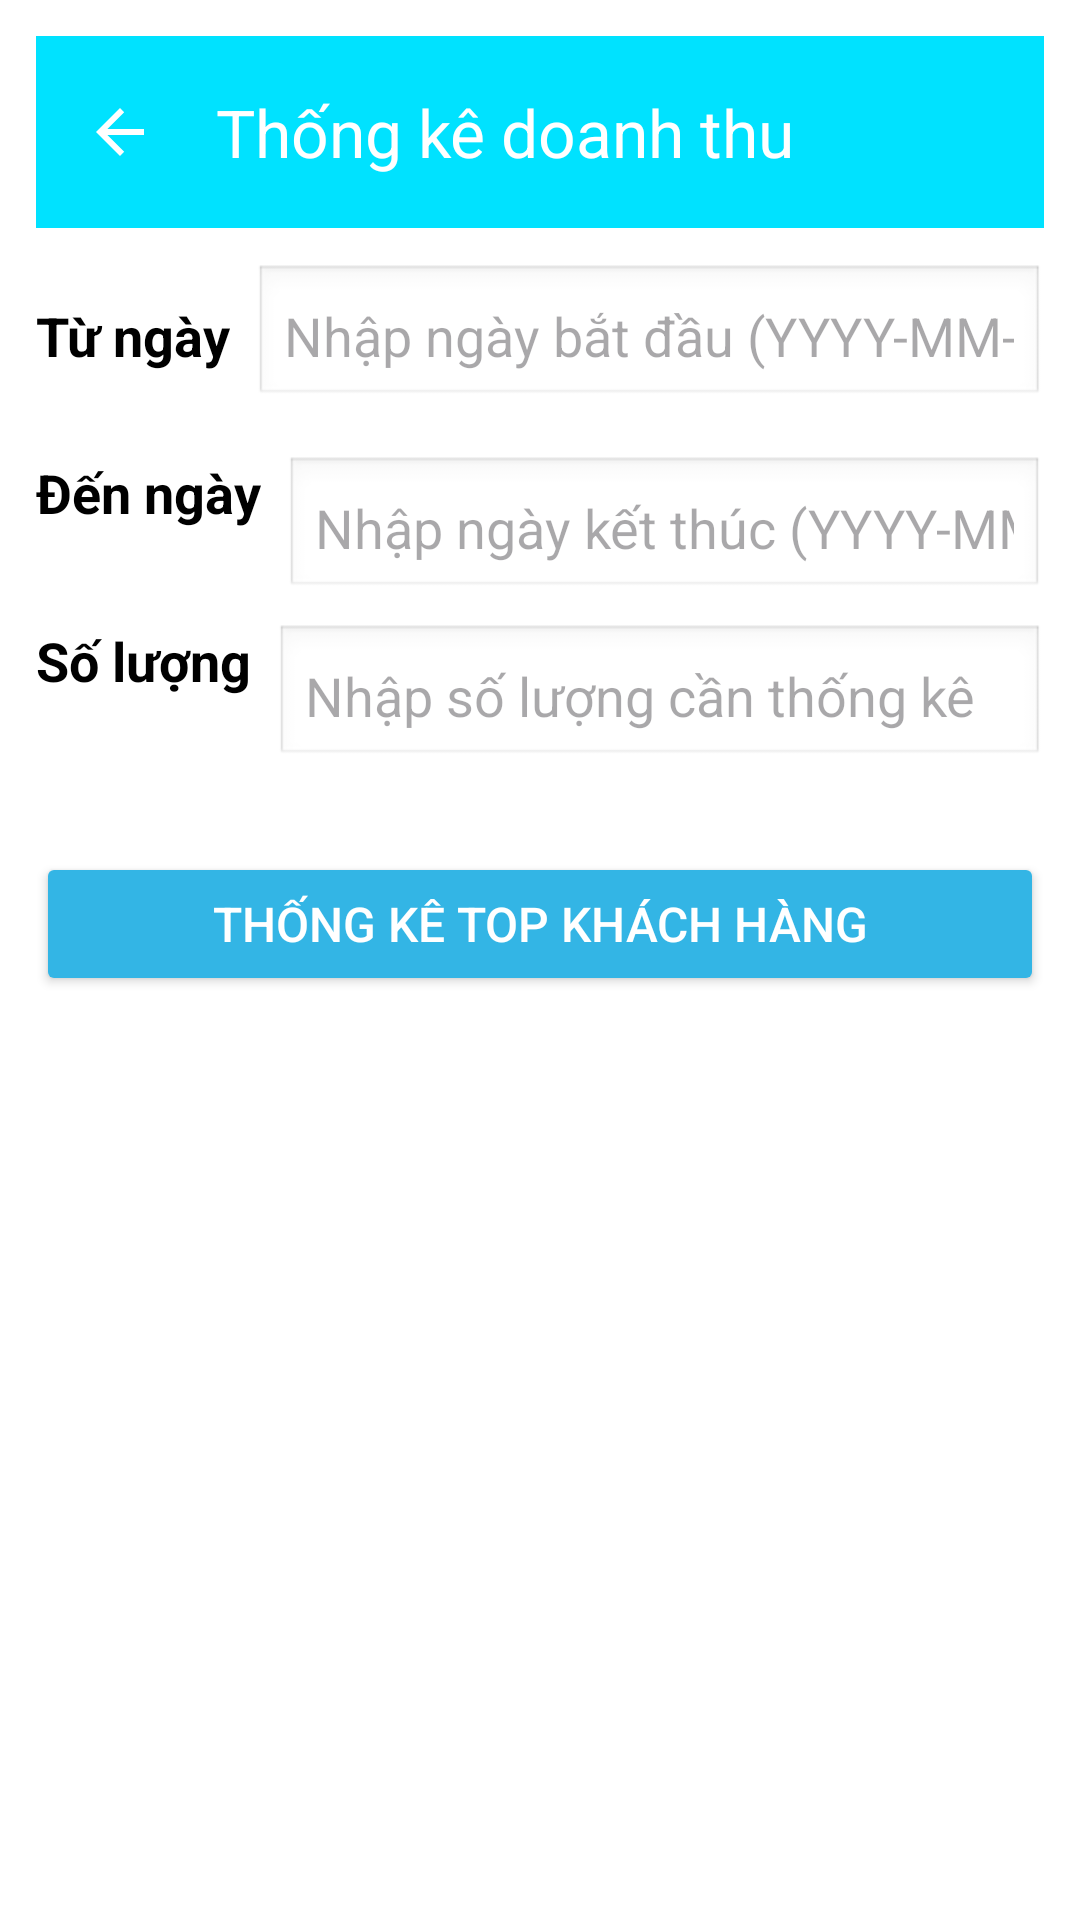

Produce the Android XML layout that renders to this screen, including the resource entries it uses.
<!-- AndroidManifest.xml: application theme Theme.DuAnMau_Ph41045 -->
<!-- res/layout/activity_thong_ke_khach_hang.xml -->
<?xml version="1.0" encoding="utf-8"?>
<LinearLayout xmlns:android="http://schemas.android.com/apk/res/android"
    xmlns:app="http://schemas.android.com/apk/res-auto"
    android:layout_width="match_parent"
    android:layout_height="match_parent"
    android:orientation="vertical"
    android:padding="12dp"
    android:background="@android:color/white">

    
    <androidx.appcompat.widget.Toolbar
        android:id="@+id/toolbar"
        android:layout_width="match_parent"
        android:layout_height="?attr/actionBarSize"
        android:background="#00E2FF"
        android:theme="@style/ThemeOverlay.AppCompat.Dark.ActionBar"
        app:title="Thống kê doanh thu"
        app:navigationIcon="?attr/homeAsUpIndicator" />

    <RelativeLayout
        android:layout_width="match_parent"
        android:layout_height="wrap_content"
        android:paddingTop="12dp"
        android:paddingBottom="12dp">

        <TextView
            android:id="@+id/tvTuNgay"
            android:layout_width="wrap_content"
            android:layout_height="wrap_content"
            android:text="Từ ngày"
            android:textSize="18sp"
            android:textStyle="bold"
            android:layout_alignTop="@+id/edtNgayBatDau"
            android:layout_alignBottom="@+id/edtNgayBatDau"
            android:gravity="center_vertical"
            android:textColor="@android:color/black"
            android:layout_marginEnd="8dp"/>

        <EditText
            android:id="@+id/edtNgayBatDau"
            android:layout_width="match_parent"
            android:layout_height="wrap_content"
            android:hint="Nhập ngày bắt đầu (YYYY-MM-DD)"
            android:inputType="date"
            android:padding="10dp"
            android:layout_toEndOf="@id/tvTuNgay"
            android:background="@android:drawable/edit_text"
            android:layout_marginBottom="8dp"/>

        <TextView
            android:id="@+id/tvDenNgay"
            android:layout_width="wrap_content"
            android:layout_height="wrap_content"
            android:text="Đến ngày"
            android:textSize="18sp"
            android:textStyle="bold"
            android:layout_below="@id/edtNgayBatDau"
            android:layout_alignParentStart="true"
            android:gravity="center_vertical"
            android:textColor="@android:color/black"
            android:layout_marginTop="8dp"
            android:layout_marginEnd="8dp"/>

        <EditText
            android:id="@+id/edtNgayKetThuc"
            android:layout_width="match_parent"
            android:layout_height="wrap_content"
            android:hint="Nhập ngày kết thúc (YYYY-MM-DD)"
            android:inputType="date"
            android:padding="10dp"
            android:layout_toEndOf="@id/tvDenNgay"
            android:layout_below="@id/edtNgayBatDau"
            android:background="@android:drawable/edit_text"
            android:layout_marginTop="8dp"/>

        <TextView
            android:id="@+id/tvSoLuong"
            android:layout_width="wrap_content"
            android:layout_height="wrap_content"
            android:text="Số lượng"
            android:textSize="18sp"
            android:textStyle="bold"
            android:layout_below="@id/edtNgayKetThuc"
            android:layout_alignParentStart="true"
            android:gravity="center_vertical"
            android:textColor="@android:color/black"
            android:layout_marginTop="8dp"
            android:layout_marginEnd="8dp"/>

        <EditText
            android:id="@+id/edtSoLuong"
            android:layout_width="match_parent"
            android:layout_height="wrap_content"
            android:hint="Nhập số lượng cần thống kê"
            android:inputType="number"
            android:layout_toEndOf="@id/tvSoLuong"
            android:layout_below="@id/edtNgayKetThuc"
            android:padding="10dp"
            android:background="@android:drawable/edit_text"
            android:layout_marginTop="8dp"/>
    </RelativeLayout>

    <Button
        android:id="@+id/btnTopKhachHang"
        android:layout_width="match_parent"
        android:layout_height="wrap_content"
        android:text="Thống kê top khách hàng"
        android:textSize="16sp"
        android:layout_marginTop="16dp"
        android:backgroundTint="@android:color/holo_blue_light"
        android:textColor="@android:color/white"
        android:padding="12dp"/>

    <TextView
        android:id="@+id/tvTopKhachHang"
        android:layout_width="match_parent"
        android:layout_height="wrap_content"
        android:textSize="18sp"
        android:textColor="@android:color/holo_red_dark"
        android:textStyle="bold"
        android:layout_marginTop="20dp"/>

    <ListView
        android:id="@+id/listViewKhachHang"
        android:layout_width="match_parent"
        android:layout_height="0dp"
        android:layout_weight="1"
        android:divider="@android:color/darker_gray"
        android:dividerHeight="1dp"
        android:paddingTop="8dp"/>
</LinearLayout>
<!-- resources referenced by this layout -->
<resources>
  <style name="Theme.DuAnMau_Ph41045" parent="Base.Theme.DuAnMau_Ph41045" />
  <style name="Base.Theme.DuAnMau_Ph41045" parent="Theme.Material3.DayNight.NoActionBar">
          
          
      </style>
</resources>
